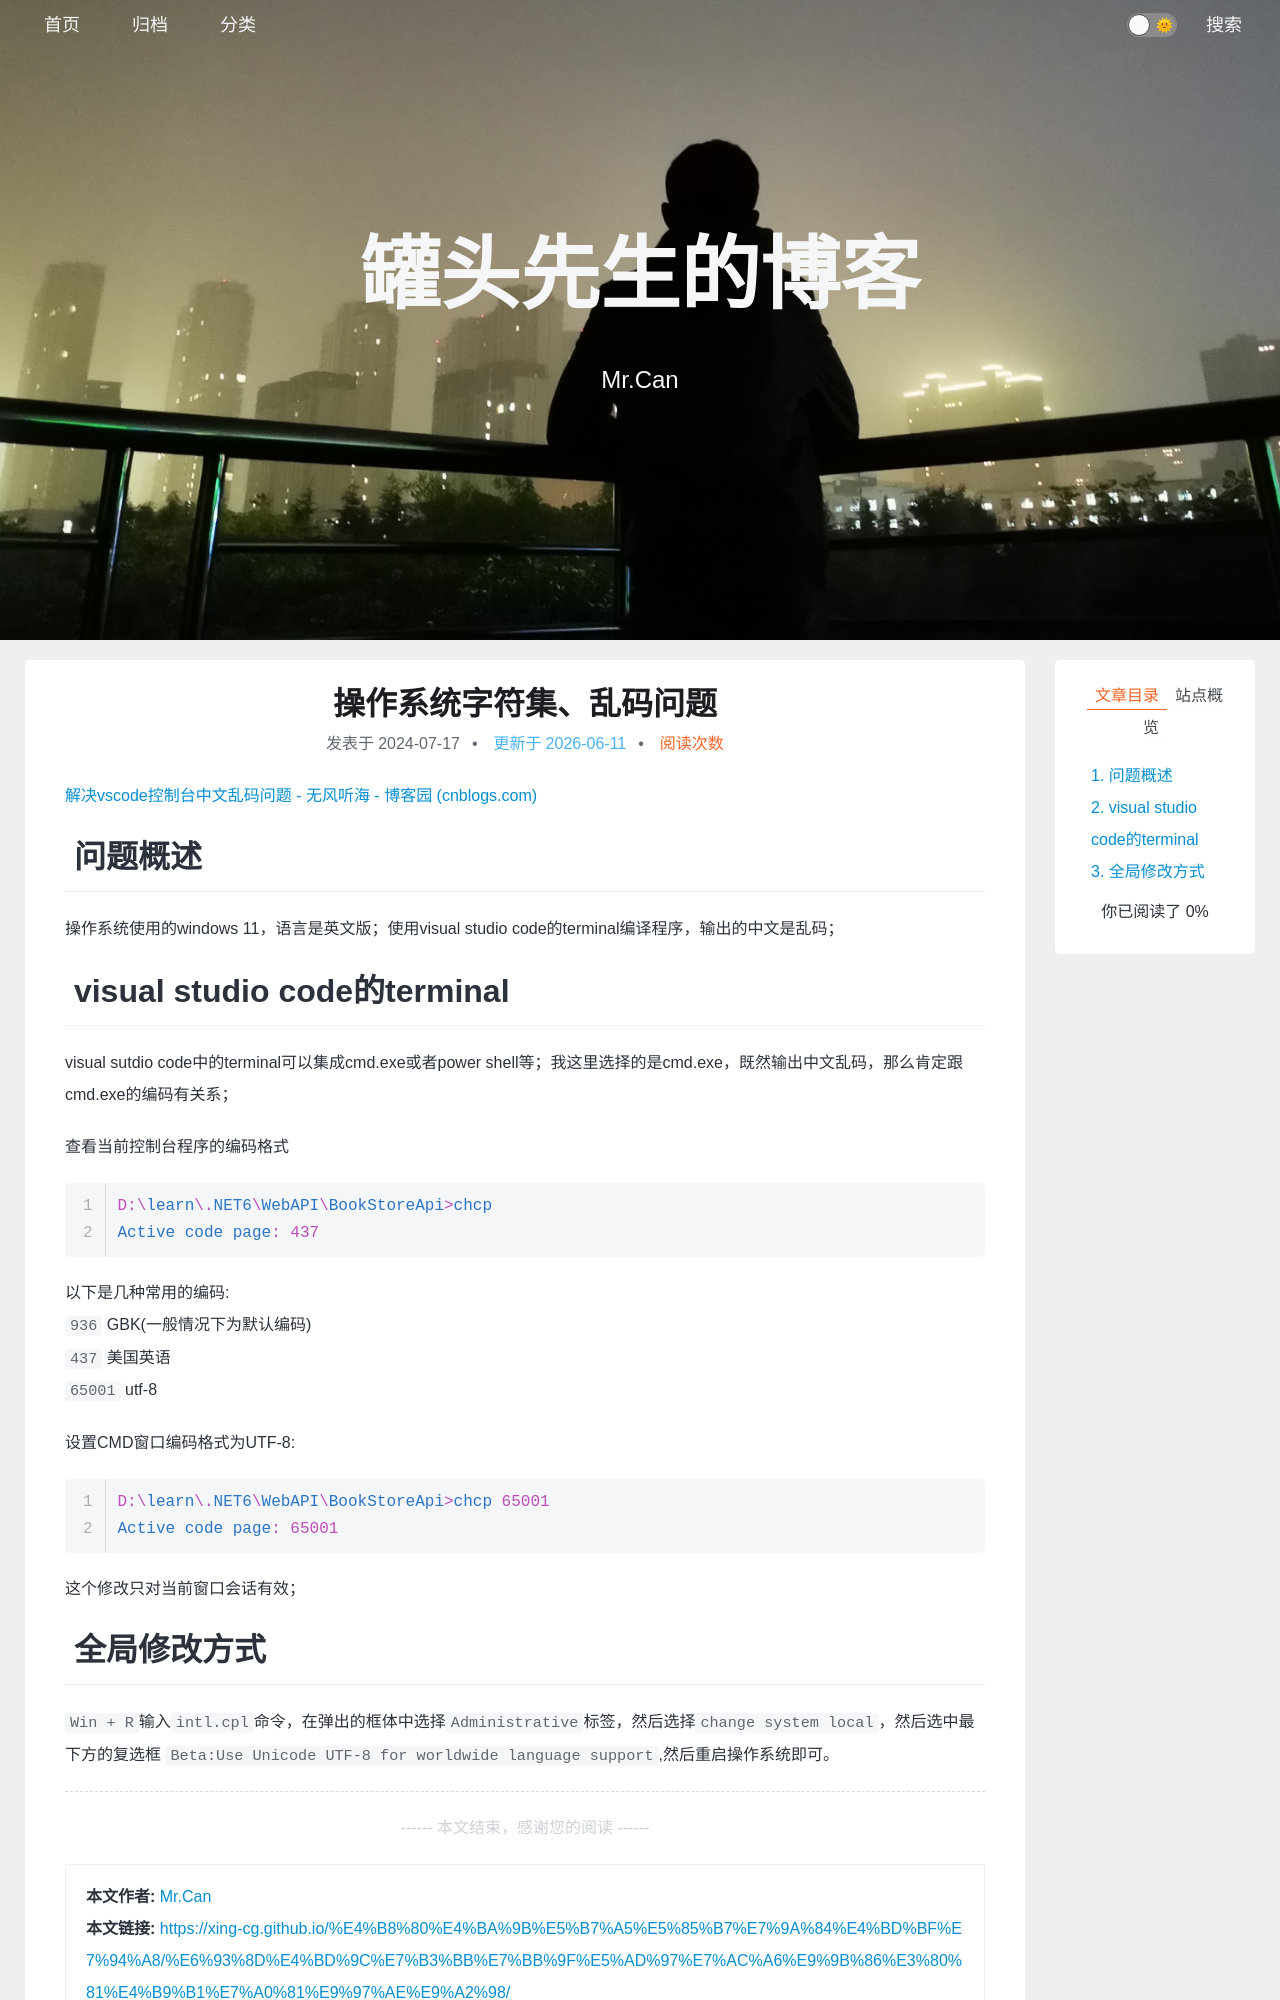

repository: xing-cg/xing-cg.github.io · page: 一些工具的使用/操作系统字符集、乱码问题/index.html · generator: jekyll

---
title: 操作系统字符集、乱码问题
categories:
  - - 一些工具的使用
tags: 
date: 2024/7/17
updated: 
comments: 
published:
---
[解决vscode控制台中文乱码问题 - 无风听海 - 博客园 (cnblogs.com)](https://www.cnblogs.com/wufengtinghai/p/17397829.html)
# 问题概述

操作系统使用的windows 11，语言是英文版；使用visual studio code的terminal编译程序，输出的中文是乱码；
